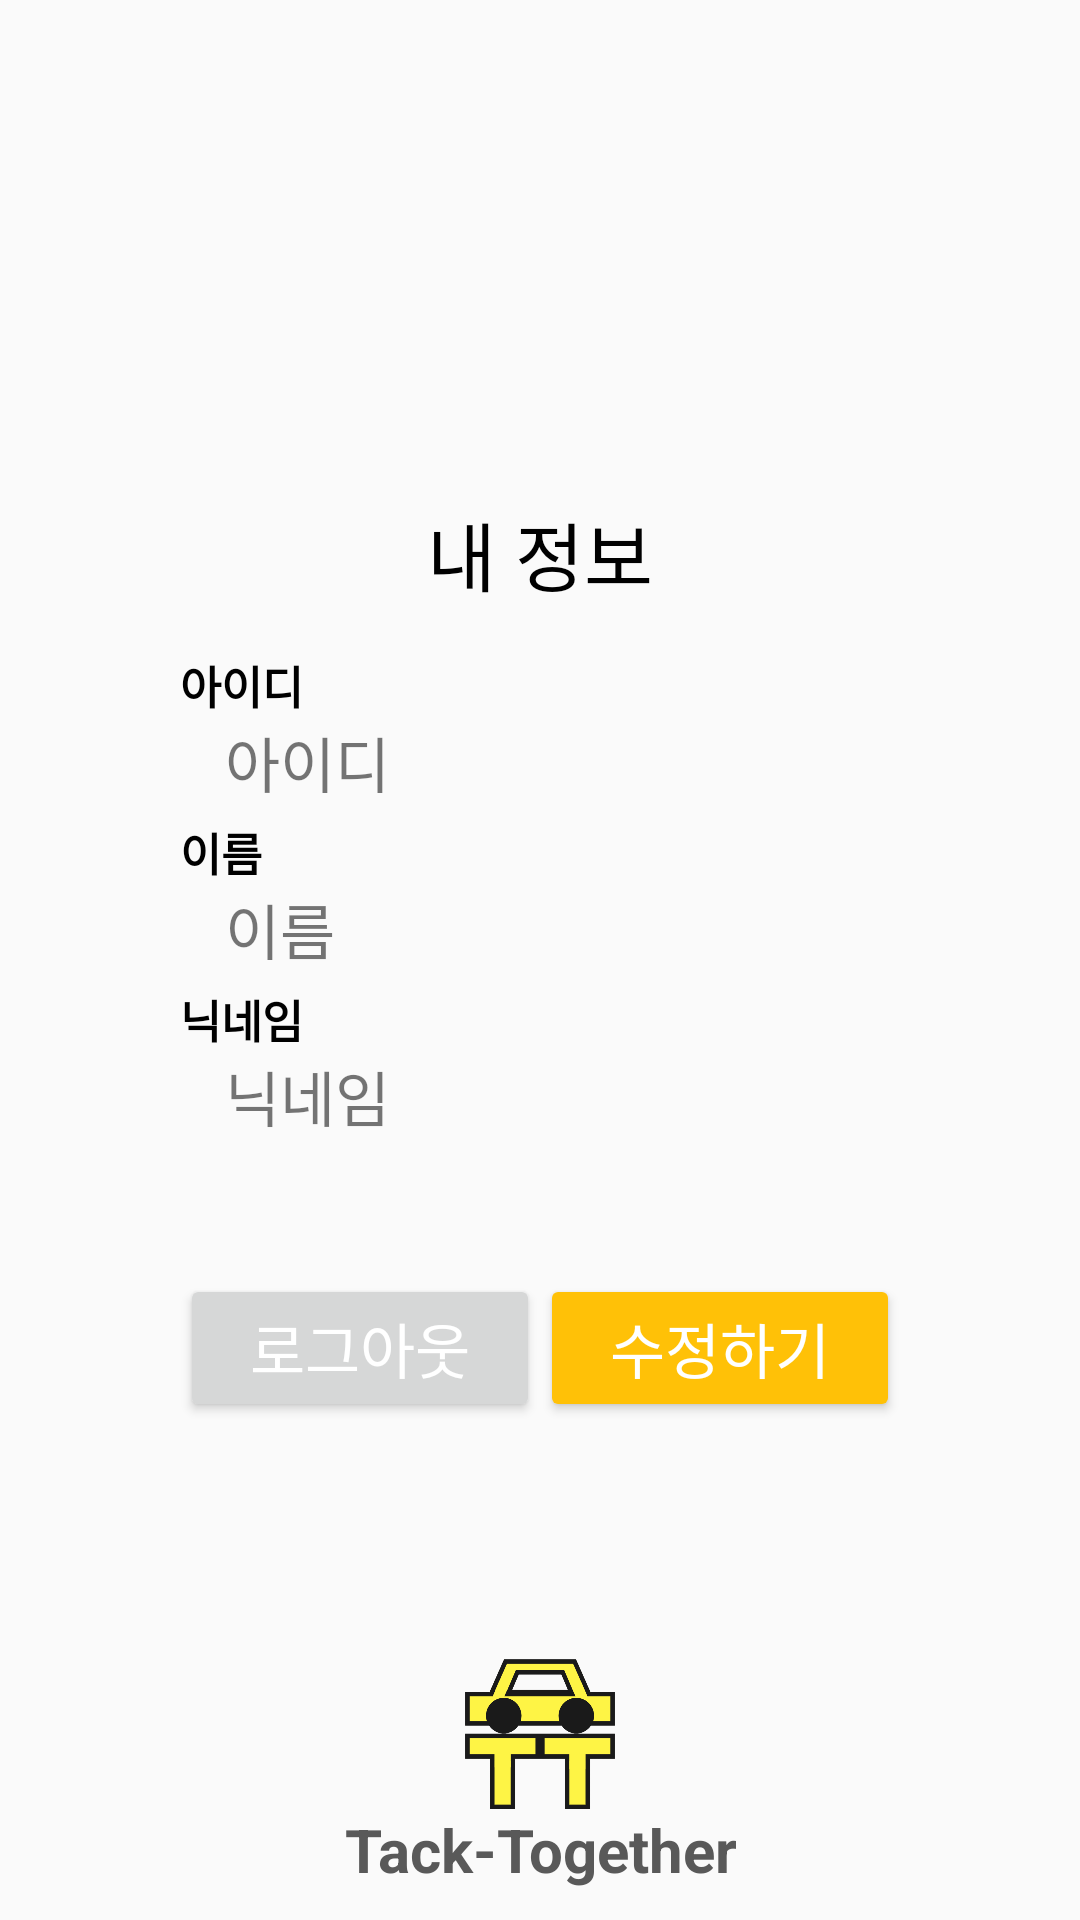

Reconstruct the res/layout file that produces this screen, plus the resources it refers to.
<!-- AndroidManifest.xml: application theme Theme.TackTogether -->
<!-- res/layout/activity_my_info.xml -->
<?xml version="1.0" encoding="utf-8"?>
<android.support.constraint.ConstraintLayout xmlns:android="http://schemas.android.com/apk/res/android"
    android:layout_width="match_parent"
    android:layout_height="match_parent"
    xmlns:app="http://schemas.android.com/apk/res-auto">

    
    
    
    
    
    
    
    
    

    
    
    
    
    
    
    
    
    
    
    
    


    <LinearLayout
        android:layout_width="match_parent"
        android:layout_height="wrap_content"
        android:gravity="center"
        android:orientation="vertical"
        android:paddingStart="60dp"
        android:paddingEnd="60dp"
        app:layout_constraintBottom_toBottomOf="parent"
        app:layout_constraintEnd_toEndOf="parent"
        app:layout_constraintStart_toStartOf="parent"
        app:layout_constraintTop_toTopOf="parent">

        <LinearLayout
            android:id="@+id/myInfoLayout"
            android:layout_width="match_parent"
            android:layout_height="wrap_content"
            android:gravity="center"
            android:orientation="vertical">


            <TextView
                android:layout_width="wrap_content"
                android:layout_height="wrap_content"
                android:layout_marginBottom="15dp"
                android:text="내 정보"
                android:textAlignment="center"
                android:textColor="#000000"
                android:textSize="25sp"
                android:textStyle="" />

            <TextView
                android:layout_width="match_parent"
                android:layout_height="wrap_content"
                android:textSize="15sp"
                android:textStyle="bold"
                android:textColor="#000000"
                android:ems="10"
                android:text="아이디"
                android:inputType="text" />

            <TextView
                android:id="@+id/myInfoUsernameText"
                android:layout_width="match_parent"
                android:layout_height="wrap_content"
                android:layout_weight="3"
                android:layout_marginBottom="5dp"
                android:paddingLeft="15dp"
                android:text="아이디"
                android:textSize="20sp"
                android:inputType="text" />

            <EditText
                android:id="@+id/myInfoUsername"
                android:layout_width="match_parent"
                android:layout_height="wrap_content"
                android:layout_weight="3"
                android:layout_marginBottom="5dp"
                android:visibility="gone"
                android:enabled="false"
                android:textSize="20sp"
                android:inputType="text" />

            <TextView
                android:layout_width="match_parent"
                android:layout_height="wrap_content"
                android:textSize="15sp"
                android:textStyle="bold"
                android:textColor="#000000"
                android:ems="10"
                android:text="이름"
                android:inputType="text" />

            <TextView
                android:id="@+id/myInfoNameText"
                android:layout_width="match_parent"
                android:layout_height="wrap_content"
                android:layout_marginBottom="5dp"
                android:paddingLeft="15dp"
                android:text="이름"
                android:textSize="20sp"
                android:ems="10"
                android:inputType="text" />

            <EditText
                android:id="@+id/myInfoName"
                android:layout_width="match_parent"
                android:layout_height="wrap_content"
                android:layout_marginBottom="5dp"
                android:textSize="20sp"
                android:ems="10"
                android:inputType="text"
                android:visibility="gone"/>

            <TextView
                android:layout_width="match_parent"
                android:layout_height="wrap_content"
                android:textSize="15sp"
                android:textStyle="bold"
                android:textColor="#000000"
                android:ems="10"
                android:text="닉네임"
                android:inputType="text" />

            <TextView
                android:id="@+id/myInfoNicknameText"
                android:layout_width="match_parent"
                android:layout_height="wrap_content"
                android:layout_marginBottom="5dp"
                android:paddingLeft="15dp"
                android:text="닉네임"
                android:textSize="20sp"
                android:ems="10"
                android:inputType="text" />

            <EditText
                android:id="@+id/myInfoNickname"
                android:layout_width="match_parent"
                android:layout_height="wrap_content"
                android:layout_marginBottom="5dp"
                android:textSize="20sp"
                android:ems="10"
                android:inputType="text"
                android:visibility="gone"/>

        </LinearLayout>

        <LinearLayout
            android:id="@+id/myInfoPasswordLayout"
            android:layout_width="match_parent"
            android:layout_height="wrap_content"
            android:gravity="center"
            android:orientation="vertical"
            android:visibility="gone">

            <TextView
                android:id="@+id/passwordText"
                android:layout_width="match_parent"
                android:layout_height="wrap_content"
                android:textSize="15sp"
                android:textStyle="bold"
                android:textColor="#000000"
                android:ems="10"
                android:text="비밀번호"
                android:inputType="text" />

            <EditText
                android:id="@+id/myInfoPassword"
                android:layout_width="match_parent"
                android:layout_height="wrap_content"
                android:layout_marginBottom="5dp"
                android:textSize="20sp"
                android:ems="10"
                android:inputType="textPassword" />

            <TextView
                android:id="@+id/passwordTestText"
                android:layout_width="match_parent"
                android:layout_height="wrap_content"
                android:textSize="15sp"
                android:textStyle="bold"
                android:textColor="#000000"
                android:ems="10"
                android:text="비밀번호 확인"
                android:inputType="text" />

            <EditText
                android:id="@+id/myInfoPasswordTest"
                android:layout_width="match_parent"
                android:layout_height="wrap_content"
                android:layout_marginBottom="5dp"
                android:textSize="20sp"
                android:ems="10"
                android:inputType="textPassword" />

        </LinearLayout>

        <LinearLayout
            android:layout_width="match_parent"
            android:layout_height="wrap_content"
            android:orientation="horizontal"
            android:layout_marginTop="40dp">

            <Button
                android:id="@+id/myInfoLogoutButton"
                android:textColor="@color/white"
                android:layout_width="0dp"
                android:layout_height="wrap_content"
                android:layout_weight="1"
                android:textSize="20sp"
                android:text="로그아웃" />

            <Button
                android:id="@+id/myInfoEditButton"
                style="@style/defaultButton"
                android:layout_width="0dp"
                android:layout_height="wrap_content"
                android:layout_weight="1"
                android:textSize="20sp"
                android:text="수정하기" />

        </LinearLayout>

        <Button
            android:id="@+id/myInfoPasswordEditButton"
            android:layout_width="match_parent"
            android:layout_height="25dp"
            android:layout_marginBottom="5dp"
            android:background="#00000000"
            android:text="비밀번호변경하기"
            android:textColor="@color/colorPrimaryDark"
            android:textSize="15sp"
            android:visibility="gone"/>

    </LinearLayout>

    <LinearLayout
        android:layout_width="match_parent"
        android:layout_height="wrap_content"
        android:gravity="center|center_vertical"
        android:orientation="vertical"
        app:layout_constraintBottom_toBottomOf="parent"
        app:layout_constraintEnd_toEndOf="parent"
        app:layout_constraintStart_toStartOf="parent">

        <ImageView
            android:id="@+id/myInfoLogo"
            android:layout_width="50dp"
            android:layout_height="50dp"
            android:src="@drawable/logotransparent" />


        <TextView
            android:layout_width="wrap_content"
            android:layout_height="wrap_content"
            android:layout_marginBottom="10dp"
            android:text="@string/app_name_eng"
            android:textAlignment="center"
            android:textColor="#595959"
            android:textSize="20sp"
            android:textStyle="bold" />

    </LinearLayout>

</android.support.constraint.ConstraintLayout>
<!-- resources referenced by this layout -->
<resources>
  <color name="colorPrimaryDark">#FBC02D</color>
  <color name="white">#FFFFFFFF</color>
  <!-- drawable logotransparent: png bitmap (drawable, 71060 bytes) -->
  <string name="app_name_eng">Tack-Together</string>
  <style name="defaultButton" parent="Widget.AppCompat.Button.Colored">
          <item name="android:colorAccent">@color/colorAccent</item>
      </style>
  <style name="Theme.TackTogether" parent="Theme.AppCompat.Light.DarkActionBar">
          
          <item name="colorPrimary">@color/colorPrimary</item>
          <item name="colorPrimaryDark">@color/colorPrimaryDark</item>
          <item name="colorAccent">@color/colorAccent</item>
          
      </style>
  <color name="colorAccent">#FFC107</color>
  <color name="colorPrimary">#FFEB3B</color>
</resources>
